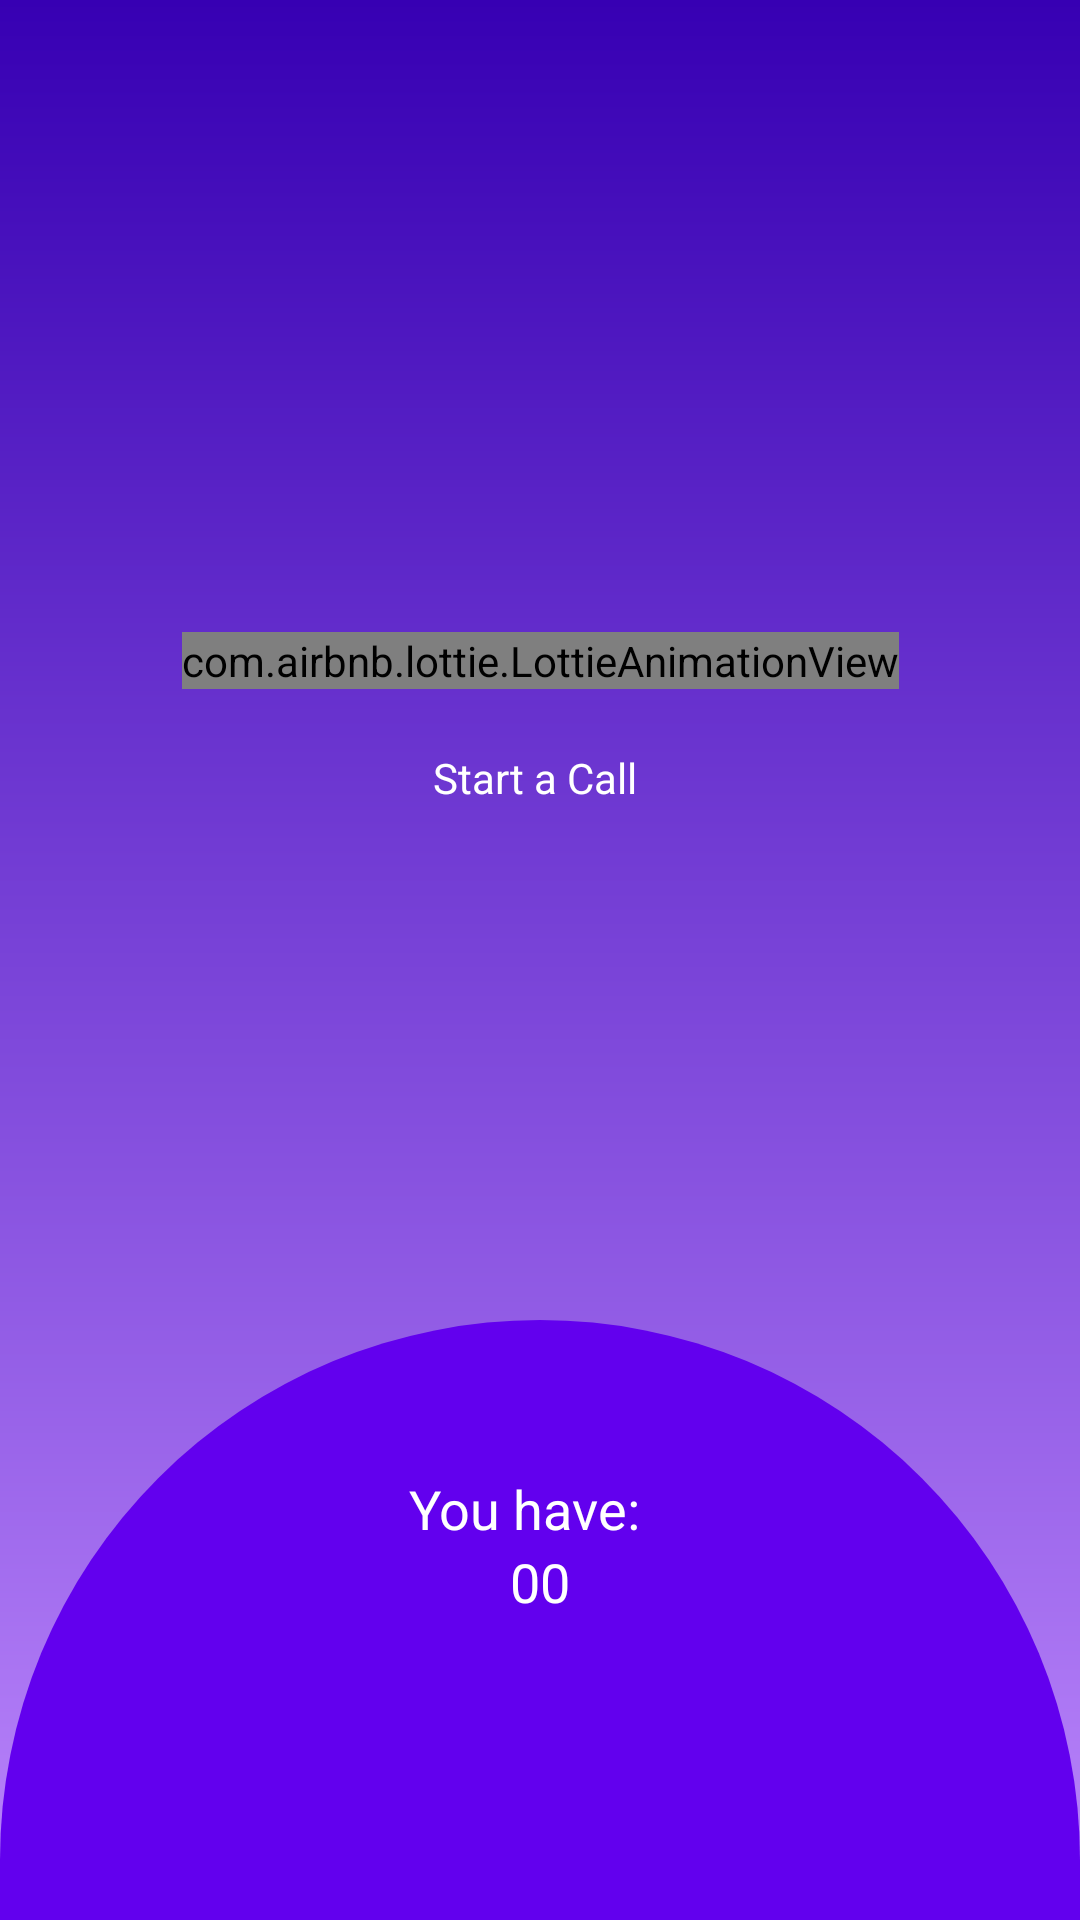

Produce the Android XML layout that renders to this screen, including the resource entries it uses.
<!-- AndroidManifest.xml: application theme Theme.RandomCaller -->
<!-- res/layout/activity_main.xml -->
<?xml version="1.0" encoding="utf-8"?>
<androidx.constraintlayout.widget.ConstraintLayout xmlns:android="http://schemas.android.com/apk/res/android"
    xmlns:app="http://schemas.android.com/apk/res-auto"
    xmlns:tools="http://schemas.android.com/tools"
    android:layout_width="match_parent"
    android:layout_height="match_parent"
    tools:context=".Activity.MainActivity">


    <ImageView
        android:id="@+id/imageView3"
        android:layout_width="match_parent"
        android:layout_height="match_parent"
        android:scaleType="centerCrop"
        app:layout_constraintBottom_toBottomOf="parent"
        app:layout_constraintEnd_toEndOf="parent"
        app:layout_constraintHorizontal_bias="0.0"
        app:layout_constraintStart_toStartOf="parent"
        app:layout_constraintTop_toTopOf="parent"
        app:layout_constraintVertical_bias="0.0"
        app:srcCompat="@drawable/bg_call" />

    <com.airbnb.lottie.LottieAnimationView
        android:id="@+id/callAnimation"
        android:layout_width="wrap_content"
        android:layout_height="wrap_content"
        app:layout_constraintBottom_toTopOf="@+id/linearLayout"
        app:layout_constraintEnd_toEndOf="parent"
        app:layout_constraintStart_toStartOf="parent"
        app:layout_constraintTop_toTopOf="@+id/imageView3"
        app:lottie_autoPlay="true"
        app:lottie_loop="true"
        app:lottie_rawRes="@raw/call" />











    <LinearLayout
        android:id="@+id/linearLayout"
        android:layout_width="match_parent"
        android:layout_height="200dp"
        android:background="@drawable/main_bottom"
        android:gravity="center"
        android:orientation="vertical"
        app:layout_constraintBottom_toBottomOf="parent"
        app:layout_constraintEnd_toEndOf="parent"
        app:layout_constraintHorizontal_bias="0.0"
        app:layout_constraintStart_toStartOf="parent">

        <TextView
            android:id="@+id/textView2"
            android:layout_width="wrap_content"
            android:layout_height="wrap_content"
            android:layout_marginRight="5sp"
            android:text="You have:"
            android:textColor="#FFFFFF"
            android:textSize="18sp" />

        <TextView
            android:id="@+id/coinTextView"
            android:layout_width="wrap_content"
            android:layout_height="wrap_content"
            android:text="00"
            android:textColor="#FFFFFF"
            android:textSize="18sp" />

        <ImageView
            android:id="@+id/imageView7"
            android:layout_width="50dp"
            android:layout_height="50dp"
            app:srcCompat="@drawable/ic_coin" />
    </LinearLayout>

    <TextView
        android:id="@+id/textView3"
        android:layout_width="wrap_content"
        android:layout_height="wrap_content"
        android:layout_marginTop="20dp"
        android:text="Start a Call "
        android:textColor="#FFFFFF"
        app:layout_constraintEnd_toEndOf="@+id/callAnimation"
        app:layout_constraintStart_toStartOf="@+id/callAnimation"
        app:layout_constraintTop_toBottomOf="@+id/callAnimation" />


</androidx.constraintlayout.widget.ConstraintLayout>
<!-- resources referenced by this layout -->
<resources>
  <!-- drawable bg_call (drawable) -->
  <?xml version="1.0" encoding="utf-8"?>
  <shape xmlns:android="http://schemas.android.com/apk/res/android">
  
      <gradient android:endColor="@color/design_default_color_primary_variant"
          android:startColor="@color/purple_200"
          android:angle="90"/>
  
  </shape>
  <!-- drawable main_bottom (drawable) -->
  <?xml version="1.0" encoding="utf-8"?>
  <shape xmlns:android="http://schemas.android.com/apk/res/android">
      <solid android:color="@color/design_default_color_primary" />
      <corners
          android:topLeftRadius="250dp"
          android:topRightRadius="250dp"/>
  </shape>
  <style name="Theme.RandomCaller" parent="Theme.MaterialComponents.DayNight.NoActionBar">
          
          <item name="colorPrimary">@color/purple_500</item>
          <item name="colorPrimaryVariant">@color/purple_700</item>
          <item name="colorOnPrimary">@color/white</item>
          
          <item name="colorSecondary">@color/teal_200</item>
          <item name="colorSecondaryVariant">@color/teal_700</item>
          <item name="colorOnSecondary">@color/black</item>
          <item name="android:windowTranslucentStatus">true</item>
          
          <item name="android:statusBarColor" tools:targetApi="lollipop">@android:color/transparent</item>
      </style>
  <!-- not gathered from this repository: default colours our renderer supplied (Android Studio template values) -->
  <color name="purple_200">#FFBB86FC</color>
  <color name="purple_500">#FF6200EE</color>
  <color name="purple_700">#FF3700B3</color>
  <color name="teal_200">#FF03DAC5</color>
  <color name="teal_700">#FF018786</color>
  <color name="black">#FF000000</color>
  <color name="white">#FFFFFFFF</color>
</resources>
